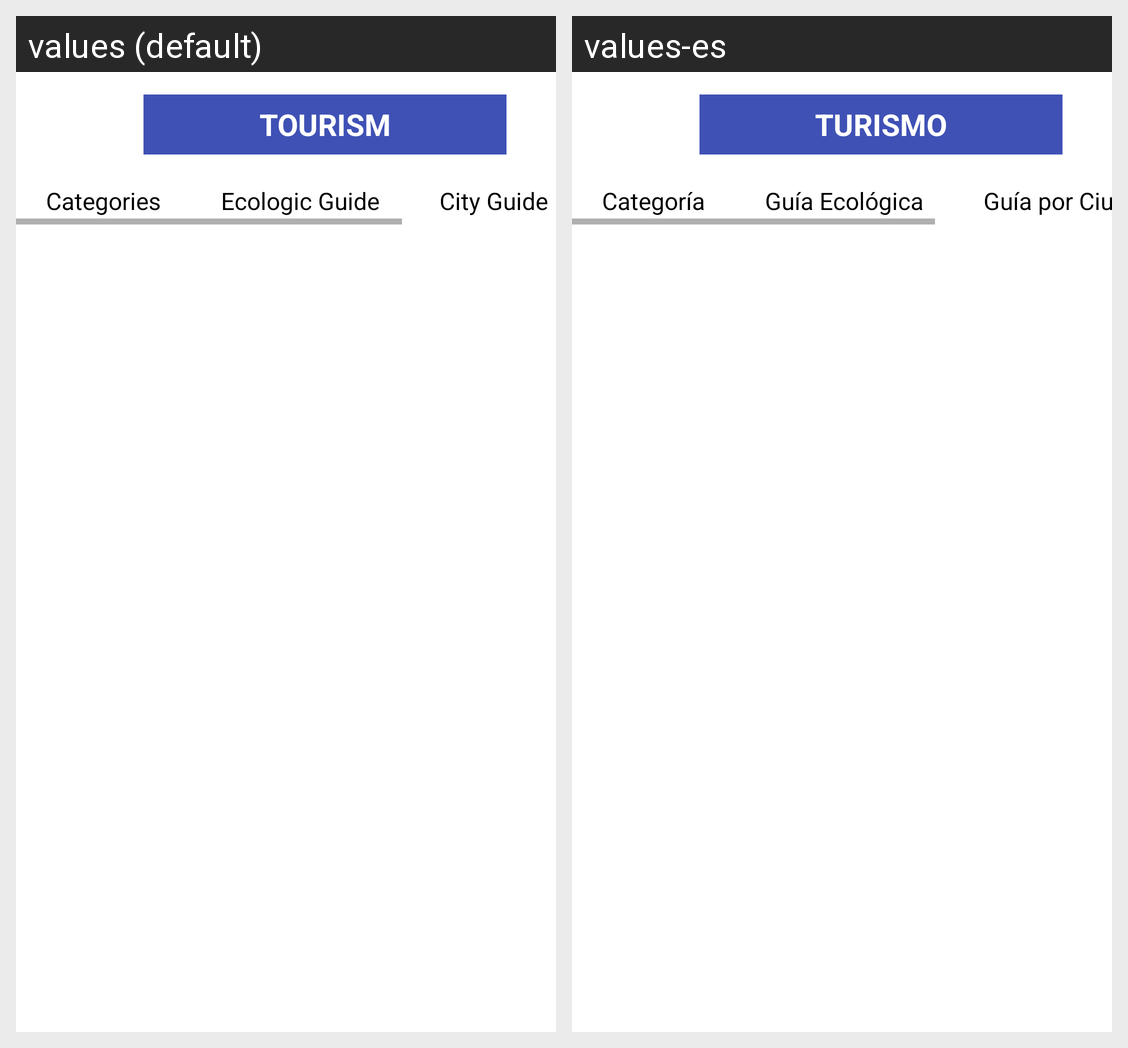

The Android screen above is rendered under two locales of the same app. Produce the string resources it draws, with the default and per-locale values.
Android screen res/layout/activity_tourism.xml rendered under 2 locales, left to right: values (default), values-es. Device: Nexus 5 (rendered at 1080×1920; each locale shown at half size, 540×960, under a caption strip naming it); theme Theme.PayanMapsPrototipe.
Strings drawn on this screen, with the default value and each locale's value (text and hints the layout hard-codes, and strings that could not be matched under every locale, appear in the picture but are not listed):

tourism
  values: Tourism
  values-es: Turismo

category
  values: Categories
  values-es: Categoría

ecoGuide
  values: Ecologic Guide
  values-es: Guía Ecológica

cityGuide
  values: City Guide
  values-es: Guía por Ciudad
